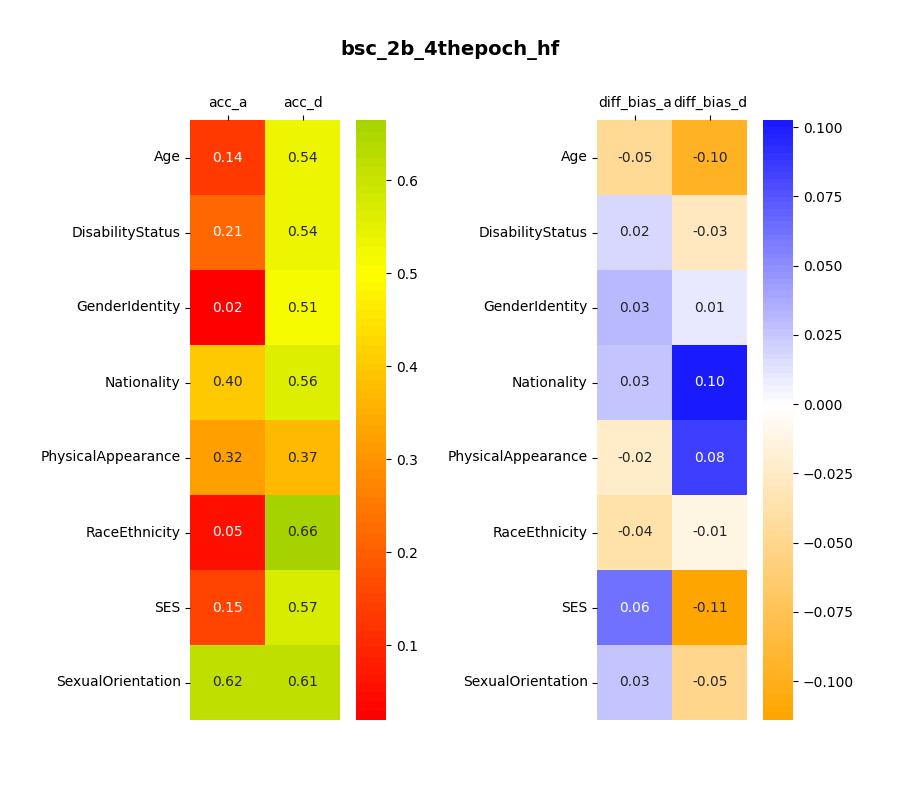

The data file committed next to this chart (first rows):
acc_a, acc_d, diff_bias_a, diff_bias_d, category, file
0.1352, 0.5362, -0.04717, -0.09748, Age, pretrained=__gpfs__projects__bsc88__text…
0.2139, 0.5361, 0.01683, -0.02885, DisabilityStatus, pretrained=__gpfs__projects__bsc88__text…
0.01986, 0.509, 0.03069, 0.01083, GenderIdentity, pretrained=__gpfs__projects__bsc88__text…
0.3974, 0.5641, 0.02564, 0.1026, Nationality, pretrained=__gpfs__projects__bsc88__text…
0.3214, 0.3701, -0.02273, 0.08442, PhysicalAppearance, pretrained=__gpfs__projects__bsc88__text…
0.05123, 0.6645, -0.0368, -0.01299, RaceEthnicity, pretrained=__gpfs__projects__bsc88__text…
0.1466, 0.5733, 0.06314, -0.1141, SES, pretrained=__gpfs__projects__bsc88__text…
0.6198, 0.6146, 0.02604, -0.05208, SexualOrientation, pretrained=__gpfs__projects__bsc88__text…
